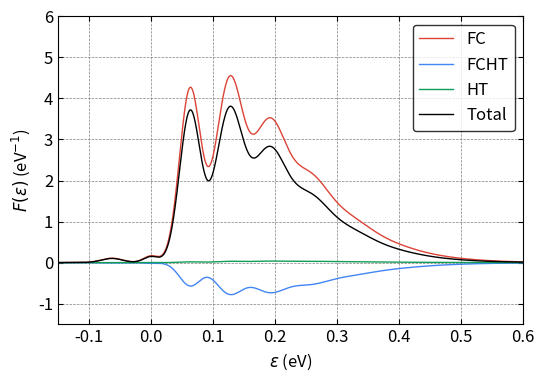

Python code for this plot:
#!/usr/bin/env python3
import numpy as np
from scipy import constants
from scipy.special import eval_hermite
from scipy.special import comb, factorial, factorial2
import sys
import matplotlib.pyplot as plt
from mpl_toolkits.axes_grid1.inset_locator import inset_axes
from mpl_toolkits.axes_grid1 import make_axes_locatable, axes_size
from decimal import *

plt.rcParams.update({"font.size": 12})

#############
# Functions #
#############


# fc integral
def fcf_mine(ni, nf, wi, wf, k):
    wi = wi * constants.eV  # J
    wi = wi / constants.hbar  # rad \cdot s^{-1}
    wi = wi / constants.hbar  # J^{-1} \cdot rad \cdot s^{-2}
    wf = wf * constants.eV  # J
    wf = wf / constants.hbar  # rad \cdot s^{-1}
    wf = wf / constants.hbar  # J^{-1} \cdot rad \cdot s^{-2}
    # kg^{0.5} \cdot meter
    k = k * constants.physical_constants["atomic mass constant"][0] ** 0.5 * 1e-10

    a = (wi - wf) / (wi + wf)
    b = 2 * k * np.sqrt(wi) * wf / (wi + wf)
    c = -a
    d = -2 * k * np.sqrt(wf) * wi / (wi + wf)
    e = 4 * np.sqrt(wi * wf) / (wi + wf)
    f = np.zeros((ni, nf))

    f[0, 0] = (e / 2) ** 0.5 * np.exp(b * d / 2 / e)

    f[0, 1] = 1 / np.sqrt(2) * d * f[0, 0]
    for j in range(2, nf):
        f[0, j] = (
            1 / np.sqrt(2 * j) * d * f[0, j - 1]
            + np.sqrt((j - 1) / j) * c * f[0, j - 2]
        )

    f[1, 0] = 1 / np.sqrt(2) * b * f[0, 0]
    for i in range(2, ni):
        f[i, 0] = (
            1 / np.sqrt(2 * i) * b * f[i - 1, 0]
            + np.sqrt((i - 1) / i) * a * f[i - 2, 0]
        )

    for j in range(1, nf):
        f[1, j] = (
            1 / np.sqrt(2 * 1) * b * f[0, j] + 1 / 2 * np.sqrt(j / 1) * e * f[0, j - 1]
        )

    for i in range(2, ni):
        for j in range(1, nf):
            f[i, j] = (
                1 / np.sqrt(2 * i) * b * f[i - 1, j]
                + np.sqrt((i - 1) / i) * a * f[i - 2, j]
                + 1 / 2 * np.sqrt(j / i) * e * f[i - 1, j - 1]
            )
    return f


# fc integral with Q inside
def fcf_q(ni, nf, wi, wf, k):
    fq = np.zeros((ni, nf))
    f = fcf_mine(ni, nf, wi, wf, k)
    for i in range(ni):
        for j in range(nf):
            if i == 0:
                fq[i, j] = np.sqrt(i + 1) * f[i + 1, j]
            elif i == ni - 1:
                fq[i, j] = np.sqrt(i) * f[i - 1, j]
            else:
                fq[i, j] = np.sqrt(i + 1) * f[i + 1, j] + np.sqrt(i) * f[i - 1, j]
    # change unit from eV to rad \cdot s^{-1}
    wi = wi * constants.eV / constants.hbar
    prefactor = np.sqrt(constants.hbar / 2 / wi)
    fq = fq * prefactor
    # the unit of the fq is kg^{1/2} \cdot m
    return fq


# gaussian function
def Gaussian(x, mu, sigma_r):
    #sigma = (sigma_r[1] - sigma_r[0]) * (mu / 160) + sigma_r[0]
    sigma = (sigma_r[1] - sigma_r[0]) * (abs(mu) / 160) + sigma_r[0]
    pref = 1 / np.sqrt(2 * np.pi * sigma**2)
    expp = np.exp(-((x - mu) ** 2) / (2 * sigma**2))
    return pref * expp


# lorentzian function
def Lorentzian(x, mu, gamma):
    pref = 1 / (np.pi * gamma)
    mp = gamma**2 / ((x - mu) ** 2 + gamma**2)
    return pref * mp


# BZ distribution
def BZ(ene, T):  # unit is meV and K
    return np.exp(-(ene * 1e-3 * constants.eV) / (constants.k * T))


# compute fc line shape
def bulid_fc_lsp(
    mu, eneaxis, order_a, order_b, freq_a, fc_int_v, energy_v, Temp, sigma
):
    lsp = np.zeros(eneaxis.shape[0])
    BZ_all = BZ(np.arange(order_a) * freq_a, Temp)
    BZ_all_sum = np.sum(BZ_all)
    for ind_a in range(order_a):
        pref = BZ(ind_a * freq_a, Temp) / BZ_all_sum * mu**2
        for ind_b in range(order_b):
            if ind_a == 0 and ind_b == 0:
                #lsp[:] = lsp[:] + pref * fc_int_v[ind_a, ind_b] ** 2 * Lorentzian(
                #    eneaxis[:], energy_v[ind_a, ind_b], gamma
                #)
                #lsp[:] = lsp[:] + pref * fc_int_v[ind_b, ind_a] ** 2 * Lorentzian(
                #    eneaxis[:], energy_v[ind_a, ind_b], gamma
                #)
                continue
            else:
                #lsp[:] = lsp[:] + pref * fc_int_v[ind_a, ind_b] ** 2 * Gaussian(
                #    eneaxis[:], energy_v[ind_a, ind_b], sigma
                #)
                lsp[:] = lsp[:] + pref * fc_int_v[ind_b, ind_a] ** 2 * Gaussian(
                    eneaxis[:], energy_v[ind_a, ind_b], sigma
                )
    return lsp


# compute fcht line shape
def bulid_fcht_lsp(
    mu,
    DmuDq,
    eneaxis,
    order_a,
    order_b,
    freq_a,
    fc_int_v,
    fc_int_q,
    energy_v,
    Temp,
    sigma,
):
    fcht_lsp = np.zeros(eneaxis.shape[0])
    BZ_all = BZ(np.arange(order_a) * freq_a, Temp)
    BZ_all_sum = np.sum(BZ_all)
    for ind_a in range(order_a):
        pref = BZ(ind_a * freq_a, Temp) / BZ_all_sum * 2 * mu * DmuDq
        for ind_b in range(order_b):
            if ind_a == 0 and ind_b == 0:
                #fcht_lsp[:] = fcht_lsp[:] + pref * fc_int_v[ind_a, ind_b] * fc_int_q[
                #    ind_a, ind_b
                #] * Lorentzian(eneaxis[:], energy_v[ind_a, ind_b], gamma)
                #fcht_lsp[:] = fcht_lsp[:] + pref * fc_int_v[ind_b, ind_a] * fc_int_q[
                #    ind_b, ind_a
                #] * Lorentzian(eneaxis[:], energy_v[ind_a, ind_b], gamma)
                continue
            else:
                #fcht_lsp[:] = fcht_lsp[:] + pref * fc_int_v[ind_a, ind_b] * fc_int_q[
                #    ind_a, ind_b
                #] * Gaussian(eneaxis[:], energy_v[ind_a, ind_b], sigma)
                fcht_lsp[:] = fcht_lsp[:] + pref * fc_int_v[ind_b, ind_a] * fc_int_q[
                    ind_b, ind_a
                ] * Gaussian(eneaxis[:], energy_v[ind_a, ind_b], sigma)
    return fcht_lsp


# compute ht line shape
def bulid_ht_lsp(
    DmuDq, eneaxis, order_a, order_b, freq_a, fc_int_q, energy_v, Temp, sigma
):
    ht_lsp = np.zeros(eneaxis.shape[0])
    BZ_all = BZ(np.arange(order_a) * freq_a, Temp)
    BZ_all_sum = np.sum(BZ_all)
    for ind_a in range(order_a):
        pref = BZ(ind_a * freq_a, Temp) / BZ_all_sum * DmuDq**2
        for ind_b in range(order_b):
            if ind_a == 0 and ind_b == 0:
                #ht_lsp[:] = ht_lsp[:] + pref * fc_int_q[ind_a, ind_b] ** 2 * Lorentzian(
                #    eneaxis[:], energy_v[ind_a, ind_b], gamma
                #)
                #ht_lsp[:] = ht_lsp[:] + pref * fc_int_q[ind_b, ind_a] ** 2 * Lorentzian(
                #    eneaxis[:], energy_v[ind_a, ind_b], gamma
                #)
                continue
            else:
                #ht_lsp[:] = ht_lsp[:] + pref * fc_int_q[ind_a, ind_b] ** 2 * Gaussian(
                #    eneaxis[:], energy_v[ind_a, ind_b], sigma
                #)
                ht_lsp[:] = ht_lsp[:] + pref * fc_int_q[ind_b, ind_a] ** 2 * Gaussian(
                    eneaxis[:], energy_v[ind_a, ind_b], sigma
                )
    return ht_lsp


if __name__ == "__main__":

    red = "#DB4437"
    blue = "#4285F4"
    green = "#0F9D58"

    #########
    # Input #
    #########

    # 3A2 is initial and 3E is final
    # \lambda_\perp (unitless for now)
    mu = 1.0
    #mu = 1.0 * 54.478384245865115 / 50.26757631745079
    # unit: 1/(amu^1/2 \AA) # \lambda_\perp increases from 3E geo to 1A1 / 3A2 geo
    #DmuDq = - (56.61740744495583 - 47.58283827226954) / 47.58283827226954 / 0.573900
    #DmuDq = - (54.478384245865115 - 50.26757631745079) / 50.26757631745079 / 0.476630
    DmuDq = - (54.478384245865115 - 50.26757631745079) / 54.478384245865115 / 0.476630
    ## at 3A2 geo: 56.61740744495583 GHz, final
    ## at  3E geo: 47.58283827226954 GHz, initial
    # at 1A1 geo: 54.478384245865115 GHz, final
    # at 3E(a1) geo: 50.26757631745079 GHz, initial

    # initial is at 0.0
    # final is at -|Delta Q| = raw_q

    # input freq (meV)
    # from the npj paper
    freq_a = 63  # initial
    freq_b = 63  # final

    # input q (amu^1/2 \AA)
    #raw_q = 0.476630
    # obtained using the HRF and the scaling factor and the freq
    #raw_q = 0.476630 * np.sqrt(3.49 / 2.44)
    raw_q = 0.476630 * np.sqrt((3.49 - 0.59) / 1.85)

    # order
    order_a = 40
    order_b = 40

    # energy range for plot
    ene_range = [-150, 1200]

    # resolution
    resol = 13501

    # temperature: K
    Temp = 200

    # broadening
    gamma = 0.1
    sigma = [12, 25]

    # ZPL: meV
    ZPL = 0

    ################
    # FC Integrals #
    ################

    # unit conversion, from meV to eV
    alpha_a = freq_a * 1e-3
    alpha_b = freq_b * 1e-3

    # unit conversion, from 1/(amu^{1/2} \cdot \AA) to 1 / kg^{1/2} / m
    DmuDq = (
        DmuDq
        * 1
        / (constants.physical_constants["atomic mass constant"][0] ** 0.5 * 1e-10)
    )

    # compute fc integrals
    fc_int_v = fcf_mine(order_a, order_b, alpha_a, alpha_b, raw_q)

    # compute fc_q integrals # zero point of Q axis is at the local minimum of the ES
    fc_int_q = fcf_q(order_a, order_b, alpha_a, alpha_b, raw_q)

    ##############
    # line shape #
    ##############

    lineshape = True
    if lineshape == True:

        # compute the energies corresponding to fc intergrals
        energy_v = np.zeros((order_a, order_b))
        for ind_a in range(order_a):
            for ind_b in range(order_b):
                energy_v[ind_a, ind_b] = 0 - ind_a * freq_a + ind_b * freq_b

        # line shape
        eneaxis = np.linspace(ene_range[0], ene_range[1], resol)

        fc_lsp = np.zeros(resol)
        fc_lsp = bulid_fc_lsp(
            mu, eneaxis, order_a, order_b, freq_a, fc_int_v, energy_v, Temp, sigma
        )

        fcht_lsp = np.zeros(resol)
        fcht_lsp = bulid_fcht_lsp(
            mu,
            DmuDq,
            eneaxis,
            order_a,
            order_b,
            freq_a,
            fc_int_v,
            fc_int_q,
            energy_v,
            Temp,
            sigma,
        )

        ht_lsp = np.zeros(resol)
        ht_lsp = bulid_ht_lsp(
            DmuDq, eneaxis, order_a, order_b, freq_a, fc_int_q, energy_v, Temp, sigma
        )

        # pre-factor
        # fc_lsp[:] = fc_lsp[:] * (ZPL + eneaxis[:])
        # fcht_lsp[:] = fcht_lsp[:] * (ZPL + eneaxis[:])
        # ht_lsp[:] = ht_lsp[:] * (ZPL + eneaxis[:])

        # normalization with respect to the FC lsp
        all_lsp = fc_lsp + fcht_lsp + ht_lsp
        print("Sum of FC is %.5f"% (sum(abs(fc_lsp))))
        print("Sum of FCHT is %.5f"% (sum(abs(fcht_lsp))))
        print("Sum of HT is %.5f"% (sum(abs(ht_lsp))))
        print("Sum of Total is %.5f"% (sum(abs(all_lsp))))
        print()

        #norm = sum(fc_lsp) * (ene_range[1] - ene_range[0]) / resol
        #fc_lsp[:] = fc_lsp[:] / norm
        #fcht_lsp[:] = fcht_lsp[:] / norm
        #ht_lsp[:] = ht_lsp[:] / norm
        #all_lsp[:] = all_lsp[:] / norm

        # sum
        print("Sum of FC is %.5f"% (sum(abs(fc_lsp))))
        print("Sum of FCHT is %.5f"% (sum(abs(fcht_lsp))))
        print("Sum of HT is %.5f"% (sum(abs(ht_lsp))))
        print("Sum of Total is %.5f"% (sum(abs(all_lsp))))

        # fraction
        print("Fraction of abs FC is %.5f" % (sum(abs(fc_lsp)) / sum(all_lsp)))
        print("Fraction of abs FCHT is %.5f" % (sum(abs(fcht_lsp)) / sum(all_lsp)))
        print("Fraction of abs HT is %.5f" % (sum(abs(ht_lsp)) / sum(all_lsp)))

        print("Fraction of FC is %.5f" % (sum(fc_lsp) / sum(all_lsp)))
        print("Fraction of FCHT is %.5f" % (sum(fcht_lsp) / sum(all_lsp)))
        print("Fraction of HT is %.5f" % (sum(ht_lsp) / sum(all_lsp)))

        # write to file
        with open("scaled-q-FC-NV-Temp-" + str(Temp) + "-lsp.dat", "w") as w:
            nline = (
                "Energy (meV)          FC          FCHT        HT        TOT",
                "\n",
            )
            w.writelines(nline)
            for i in range(fc_lsp.shape[0]):
                nline = (
                    "%.8e    %.8e    %.8e    %.8e    %.8e"
                    % (eneaxis[i], fc_lsp[i], fcht_lsp[i], ht_lsp[i], all_lsp[i]),
                    "\n",
                )
                w.writelines(nline)
            w.close()

        # Plot
        fig, ax = plt.subplots(1, 1, figsize=(6, 4))

        # ax.plot(eneaxis, fc_lsp, color='red', linewidth=1, linestyle='-', label='$\omega_g=\omega_e=72$ meV, FC')
        # ax.plot(eneaxis, fcht_lsp, color='blue', linewidth=1, linestyle='-', label='$\omega_g=\omega_e=72$ meV, FCHT')
        # ax.plot(eneaxis, ht_lsp, color='green', linewidth=1, linestyle='-', label='$\omega_g=\omega_e=72$ meV, HT')
        # ax.plot(eneaxis, all_lsp, color='black', linewidth=2, linestyle='-', label='$\omega_g=\omega_e=72$ meV, All')
        ax.plot(eneaxis * 1e-3, fc_lsp * 1e3, color=red, linewidth=1, linestyle="-", label="FC")
        ax.plot(
            eneaxis * 1e-3, fcht_lsp * 1e3, color=blue, linewidth=1, linestyle="-", label="FCHT"
        )
        ax.plot(eneaxis * 1e-3, ht_lsp * 1e3, color=green, linewidth=1, linestyle="-", label="HT")
        ax.plot(
            eneaxis * 1e-3, all_lsp * 1e3, color="black", linewidth=1, linestyle="-", label="Total"
        )

        # for i in range(order_a*order_b):
        #     ax.axvline(x=fc_bars[0,i], ymin=1/14, ymax=(2*fc_bars[1,i] + 1/14), color='red', linewidth=1, linestyle='-')
        #     ax.axvline(x=fcht_bars[0,i], ymin=1/14, ymax=(2*fcht_bars[1,i] + 1/14), color='blue', linewidth=3, linestyle='-')
        #     ax.axvline(x=ht_bars[0,i], ymin=1/14, ymax=(2*ht_bars[1,i] + 1/14), color='green', linewidth=5, linestyle='-')
        #     ax.axhline(y=0.0, xmin=0, xmax=1, color='black', linewidth=1.0, linestyle='--')

        ax.legend(fontsize=12, loc="upper right", edgecolor="black")
        ax.set_xlim((-0.15, 0.6))
        ax.set_ylim((-1.5, 6))

        ax.grid(color='gray', linestyle='--', linewidth=0.5)

        #ax.set_yticklabels([])

        ax.tick_params(direction="in")
        ax.xaxis.set_ticks_position("both")
        ax.yaxis.set_ticks_position("both")
        ax.set_xlabel("$\\varepsilon$ (eV)")
        ax.set_ylabel("$F(\\varepsilon)$ (eV$^{-1}$)")

        plt.savefig("scaled-q-DHO-g-" + str(Temp) + "-Abs-v2.pdf", dpi=300, bbox_inches="tight")
        plt.show()
